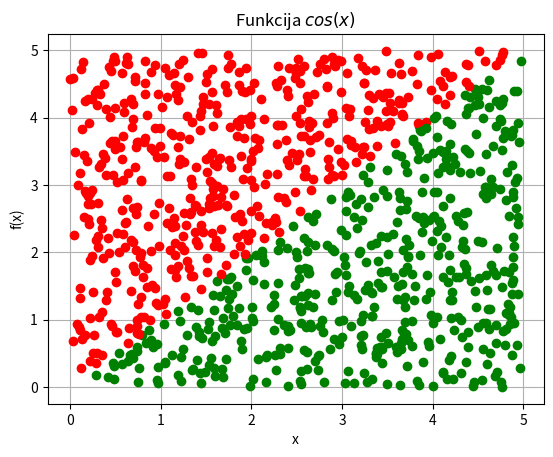

Write Python code to recreate this figure.
# 1. N vienmērīgi sadalīti gadījuma skaitļi
# letonika.lv
# termini.lza.lv
# N uniformly distributed random numbers

import numpy
#print(numpy.random.__doc__)
#print(numpy.random.uniform.__doc__)

a = 0
b = 5
N = 1000
#(pseido)gadījumu skaitļu ģeneratora "grauds"
#numpy.random.seed(1)


x = numpy.random.uniform(a,b,N)
#x = numpy.random.uniform(a,b,N)
'''

k = [0, 0, 0, 0, 0]
for i in range(N):
    if x[i] < 1:
        k[0] = k[0] + 1
    elif x[i] < 2:
        k[1] = k[1] + 1
    elif x[i] < 3:
        k[2] = k[2] + 1
    elif x[i] < 4:
        k[3] = k[3] + 1
    else:
        k[4] = k[4] + 1

print(k)
print(sum(k))
'''
y = numpy.random.uniform(a,b,N)

from matplotlib import pyplot as plt
plt.grid()
plt.xlabel('x')
plt.ylabel('f(x)')
plt.title('Funkcija $cos(x)$')
#plt.plot(x, y, 'ko')
N1 = 0
for i in range(N):
    if y[i] < x[i]:
        #print(x[i],y[i],'go')
        plt.plot(x[i], y[i], 'go')
        N1 = N1 + 1
    else:
        #print(x[i],[i],'ro')
        plt.plot(x[i], y[i], 'ro')

#print(N1)
S_zinaamais = (b-a) * (b-a)
S_nezinaamais = 1. * S_zinaamais * N1 / N
print(S_nezinaamais) 

plt.show()
